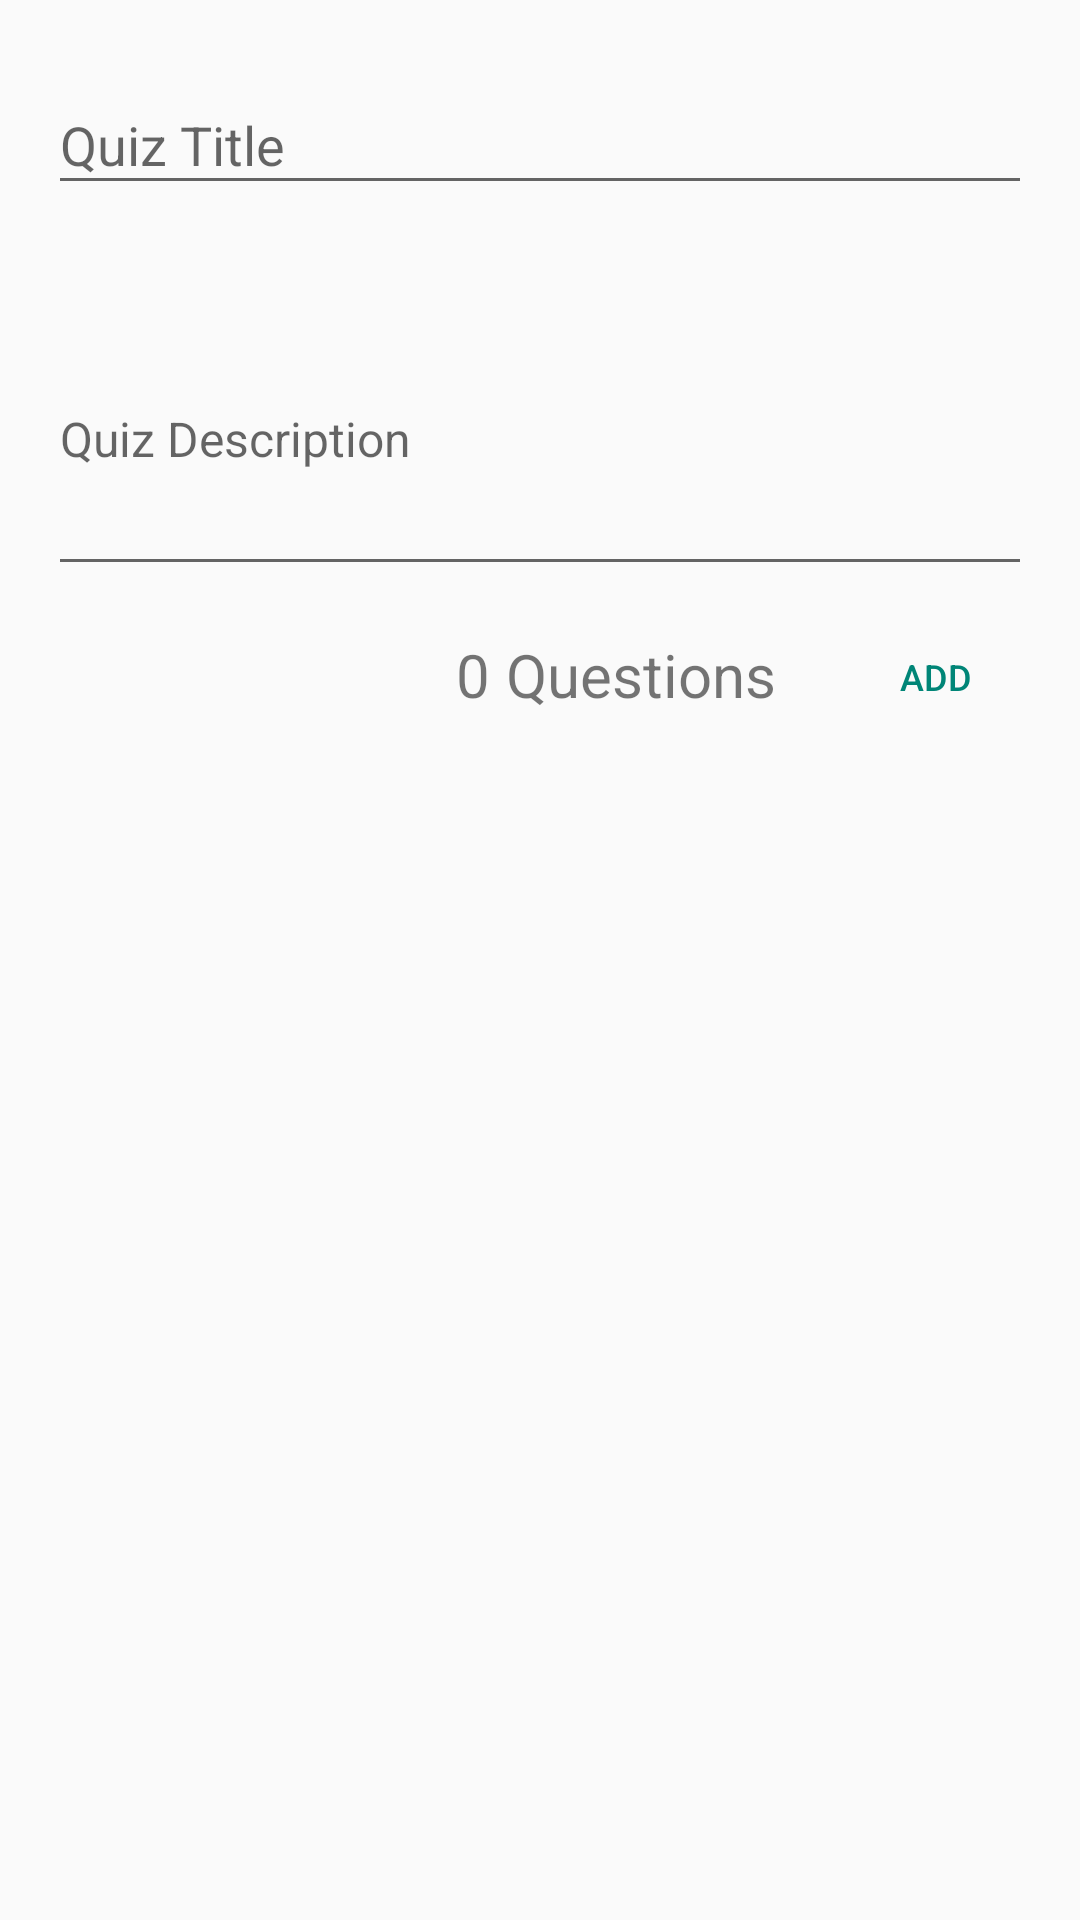

Write the Android layout XML for this screen, with the resource values it uses.
<!-- AndroidManifest.xml: application theme Theme.Quizr -->
<!-- res/layout/edit_quiz_fragment.xml -->
<?xml version="1.0" encoding="utf-8"?>
<FrameLayout xmlns:android="http://schemas.android.com/apk/res/android"
    xmlns:app="http://schemas.android.com/apk/res-auto"
    xmlns:tools="http://schemas.android.com/tools"
    android:layout_width="match_parent"
    android:layout_height="match_parent"
    tools:context=".EditQuizFragment">

    <androidx.constraintlayout.widget.ConstraintLayout
        android:layout_width="match_parent"
        android:layout_height="match_parent">

        <com.google.android.material.textfield.TextInputLayout
            android:id="@+id/textInputLayout3"
            android:layout_width="match_parent"
            android:layout_height="wrap_content"
            android:layout_marginStart="16dp"
            android:layout_marginLeft="16dp"
            android:layout_marginTop="16dp"
            android:layout_marginEnd="16dp"
            android:layout_marginRight="16dp"
            app:layout_constraintEnd_toEndOf="parent"
            app:layout_constraintStart_toStartOf="parent"
            app:layout_constraintTop_toTopOf="parent">

            <com.google.android.material.textfield.TextInputEditText
                android:id="@+id/quizTitleInput"
                android:layout_width="match_parent"
                android:layout_height="wrap_content"
                android:hint="@string/quiz_title_str" />

        </com.google.android.material.textfield.TextInputLayout>

        <com.google.android.material.textfield.TextInputLayout
            android:id="@+id/textInputLayout4"
            android:layout_width="match_parent"
            android:layout_height="wrap_content"
            android:layout_marginStart="16dp"
            android:layout_marginLeft="16dp"
            android:layout_marginTop="16dp"
            android:layout_marginEnd="16dp"
            android:layout_marginRight="16dp"
            app:layout_constraintEnd_toEndOf="parent"
            app:layout_constraintStart_toStartOf="parent"
            app:layout_constraintTop_toBottomOf="@+id/textInputLayout3">

            <com.google.android.material.textfield.TextInputEditText
                android:id="@+id/quizDescInput"
                android:layout_width="match_parent"
                android:layout_height="100dp"
                android:hint="@string/quiz_description_str"
                android:textSize="16sp" />
        </com.google.android.material.textfield.TextInputLayout>

        <TextView
            android:id="@+id/textView11"
            android:layout_width="wrap_content"
            android:layout_height="wrap_content"
            android:layout_marginTop="16dp"
            android:text="@string/questions_str"
            android:textSize="20sp"
            app:layout_constraintEnd_toEndOf="parent"
            app:layout_constraintHorizontal_bias="0.05"
            app:layout_constraintStart_toEndOf="@+id/questionCount"
            app:layout_constraintTop_toBottomOf="@+id/textInputLayout4" />

        <TextView
            android:id="@+id/questionCount"
            android:layout_width="wrap_content"
            android:layout_height="wrap_content"
            android:layout_marginStart="152dp"
            android:layout_marginLeft="152dp"
            android:layout_marginTop="16dp"
            android:text="0"
            android:textSize="20sp"
            app:layout_constraintStart_toStartOf="parent"
            app:layout_constraintTop_toBottomOf="@+id/textInputLayout4" />

        <LinearLayout
            android:id="@+id/linearLayout"
            style="?android:attr/buttonBarStyle"
            android:layout_width="wrap_content"
            android:layout_height="wrap_content"
            android:layout_marginTop="16dp"
            android:layout_marginEnd="16dp"
            android:layout_marginRight="16dp"
            android:orientation="horizontal"
            app:layout_constraintBottom_toBottomOf="@+id/textView11"
            app:layout_constraintEnd_toEndOf="parent"
            app:layout_constraintHorizontal_bias="1.0"
            app:layout_constraintStart_toEndOf="@+id/textView11"
            app:layout_constraintTop_toBottomOf="@+id/textInputLayout4">

            <Button
                android:id="@+id/newQuestionBtn"
                style="?android:attr/buttonBarButtonStyle"
                android:layout_width="0dp"
                android:layout_height="35dp"
                android:layout_weight="1"
                android:drawableStart="@drawable/add_ico"
                android:drawableLeft="@drawable/add_ico"
                android:text="@string/add_str"
                android:textSize="12sp" />
        </LinearLayout>

        <ScrollView
            android:layout_width="match_parent"
            android:layout_height="0dp"
            android:layout_marginStart="16dp"
            android:layout_marginLeft="16dp"
            android:layout_marginTop="4dp"
            android:layout_marginEnd="16dp"
            android:layout_marginRight="16dp"
            app:layout_constraintBottom_toBottomOf="parent"
            app:layout_constraintEnd_toEndOf="parent"
            app:layout_constraintStart_toStartOf="parent"
            app:layout_constraintTop_toBottomOf="@+id/textView11">

            <LinearLayout
                android:layout_width="match_parent"
                android:layout_height="wrap_content"
                android:orientation="vertical">

                <androidx.recyclerview.widget.RecyclerView
                    android:id="@+id/questionListRV"
                    android:layout_width="match_parent"
                    android:layout_height="match_parent" />
            </LinearLayout>
        </ScrollView>

    </androidx.constraintlayout.widget.ConstraintLayout>
</FrameLayout>
<!-- resources referenced by this layout -->
<resources>
  <string name="add_str">Add</string>
  <string name="questions_str">Questions</string>
  <string name="quiz_description_str">Quiz Description</string>
  <string name="quiz_title_str">Quiz Title</string>
  <style name="Theme.Quizr" parent="Theme.AppCompat.Light.NoActionBar">
          
          <item name="colorPrimary">@color/purple_500</item>
          <item name="colorPrimaryVariant">@color/purple_700</item>
          <item name="colorOnPrimary">@color/white</item>
          
          <item name="colorSecondary">@color/teal_200</item>
          <item name="colorSecondaryVariant">@color/teal_700</item>
          <item name="colorOnSecondary">@color/black</item>
          
          <item name="android:statusBarColor" tools:targetApi="l">?attr/colorPrimaryVariant</item>
          
      </style>
  <!-- not gathered from this repository: default colours our renderer supplied (Android Studio template values) -->
  <color name="purple_500">#FF6200EE</color>
  <color name="purple_700">#FF3700B3</color>
  <color name="teal_200">#FF03DAC5</color>
  <color name="teal_700">#FF018786</color>
  <color name="black">#FF000000</color>
  <color name="white">#FFFFFFFF</color>
</resources>
